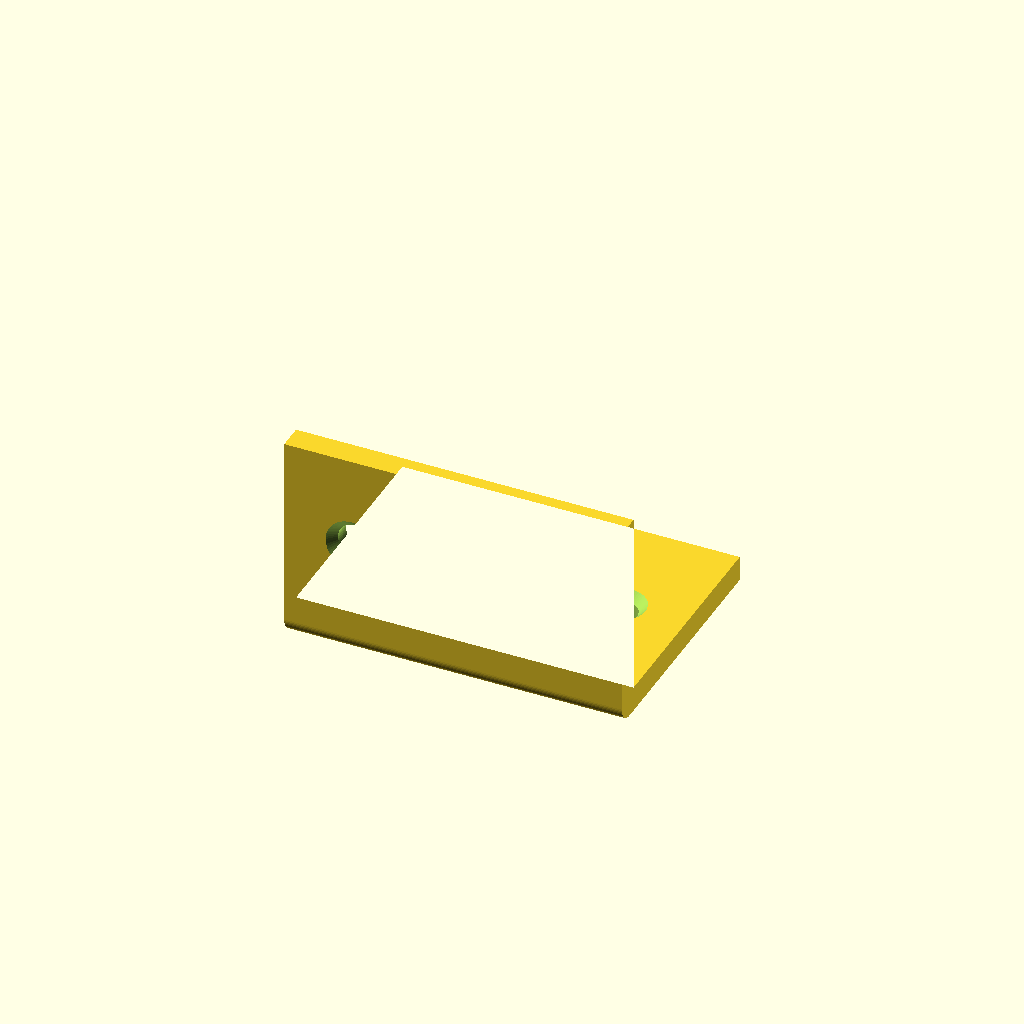
Cell 1: rendered with the file's own defaults.
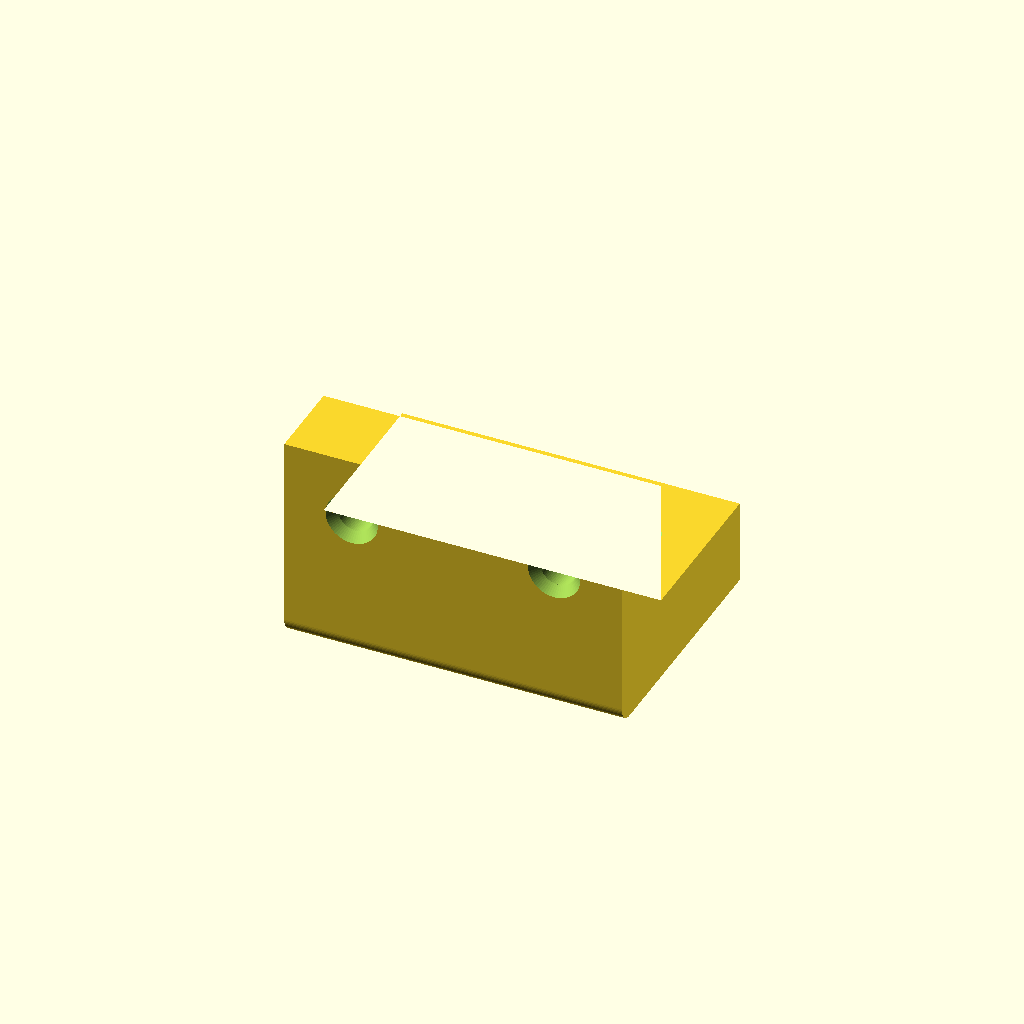
Cell 2: the same model with thickness = 10.
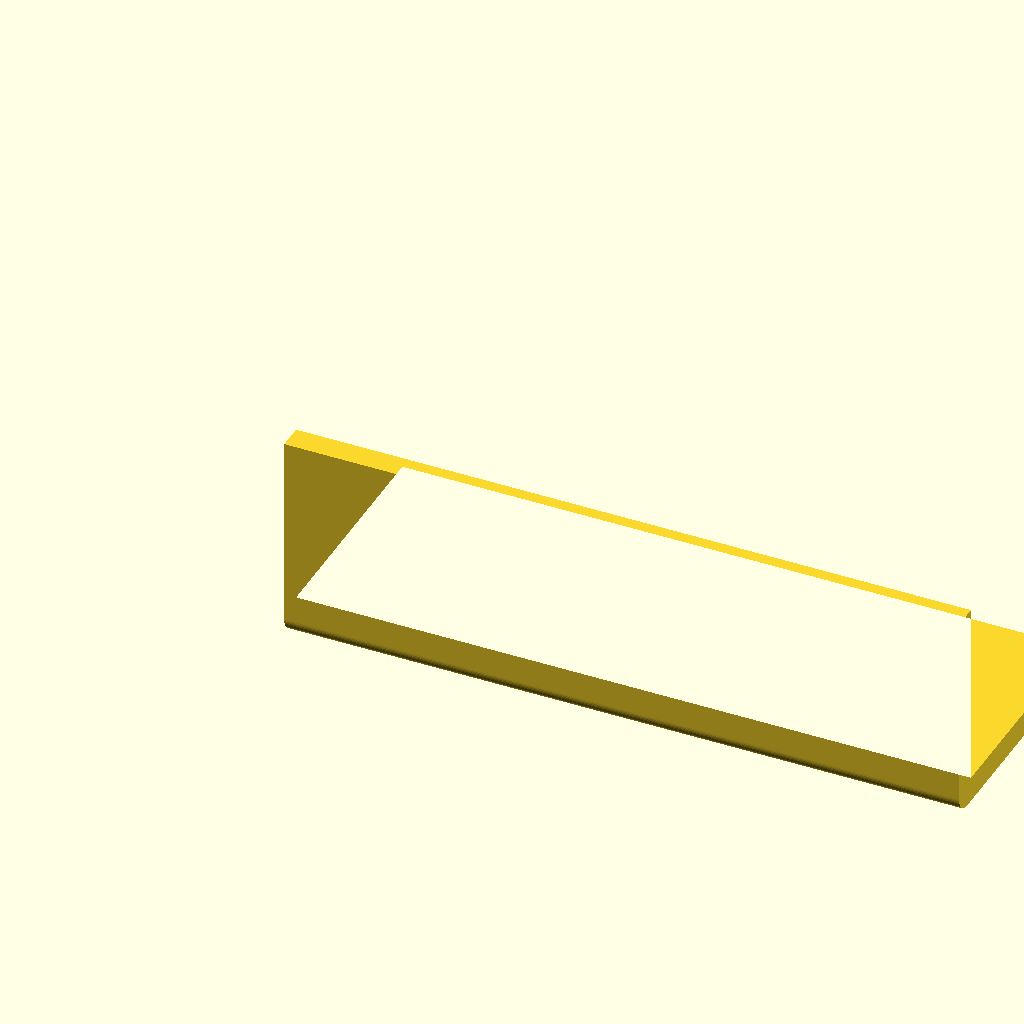
Cell 3 — width set to 80, the other parameters unchanged.
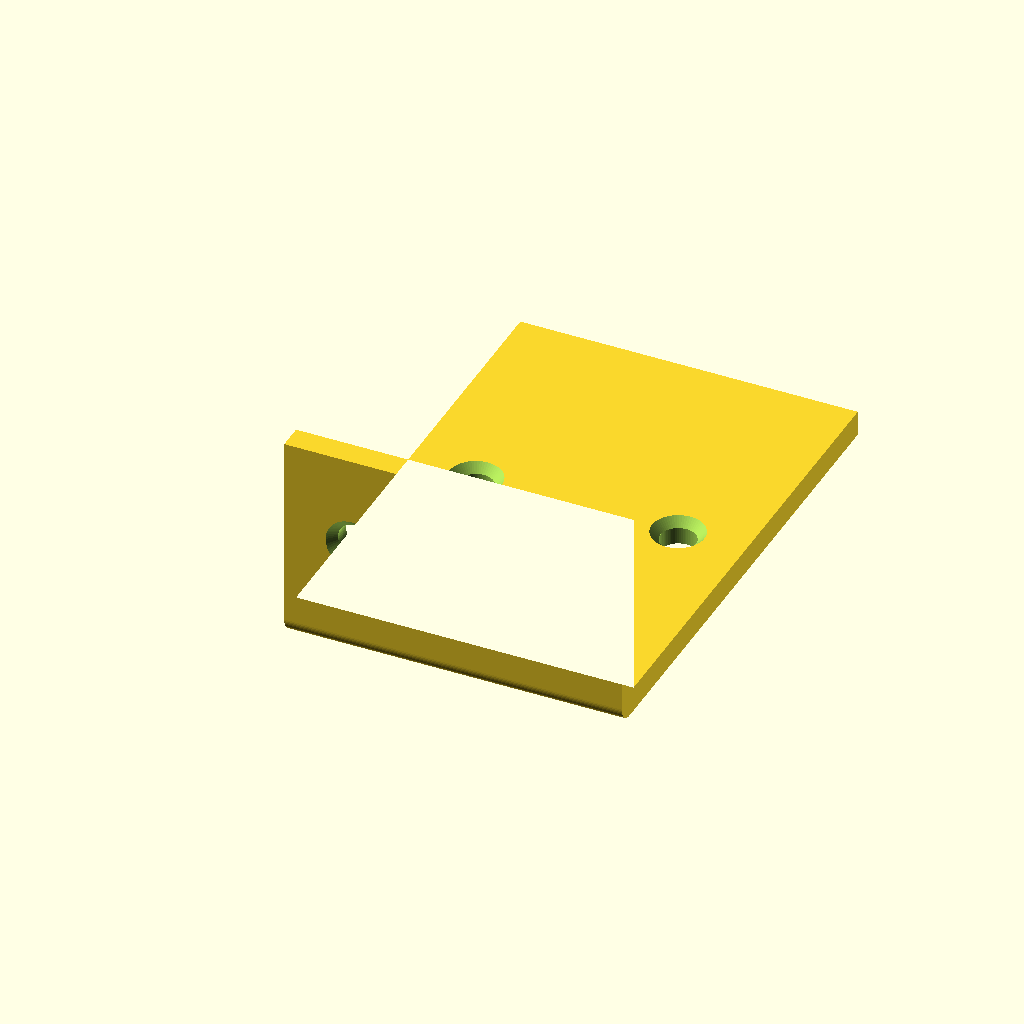
Cell 4: base_depth = 60 (everything else at default).
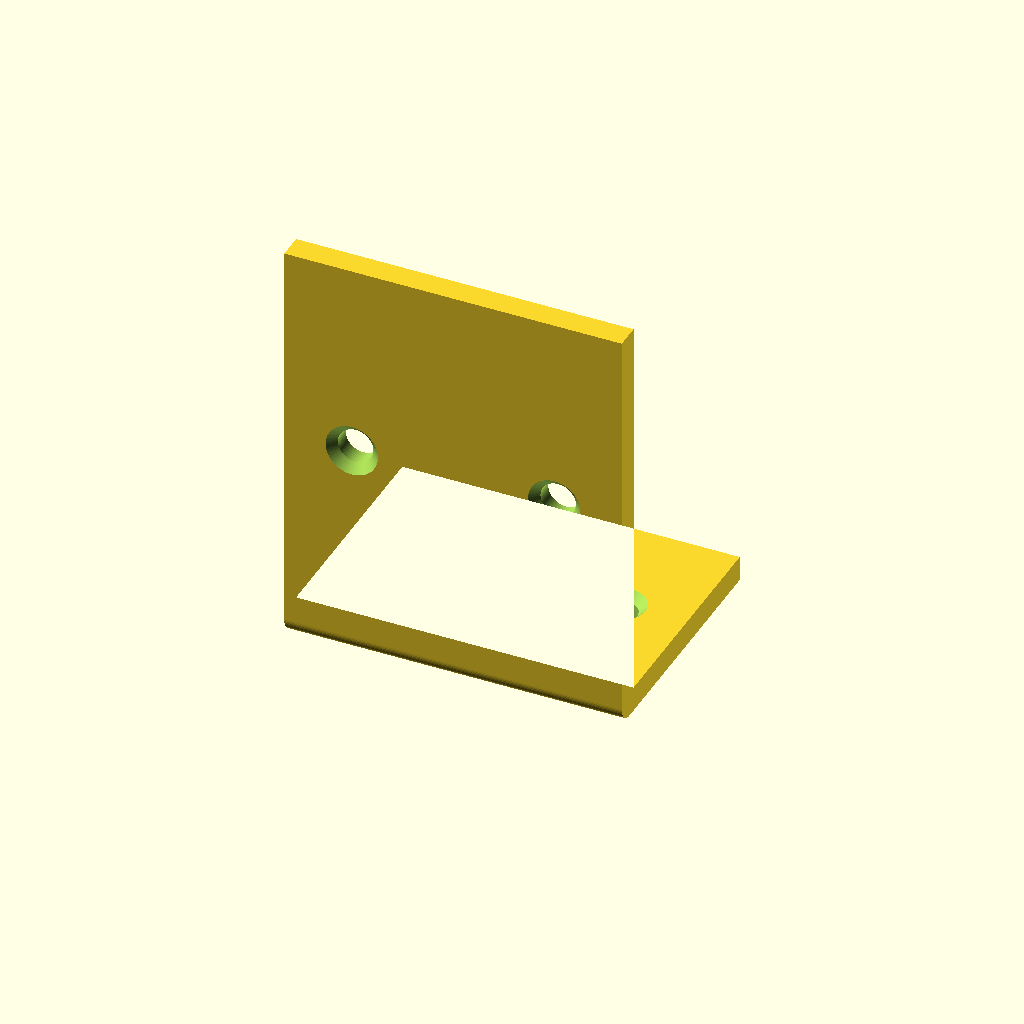
Cell 5: wall_height = 50 (everything else at default).
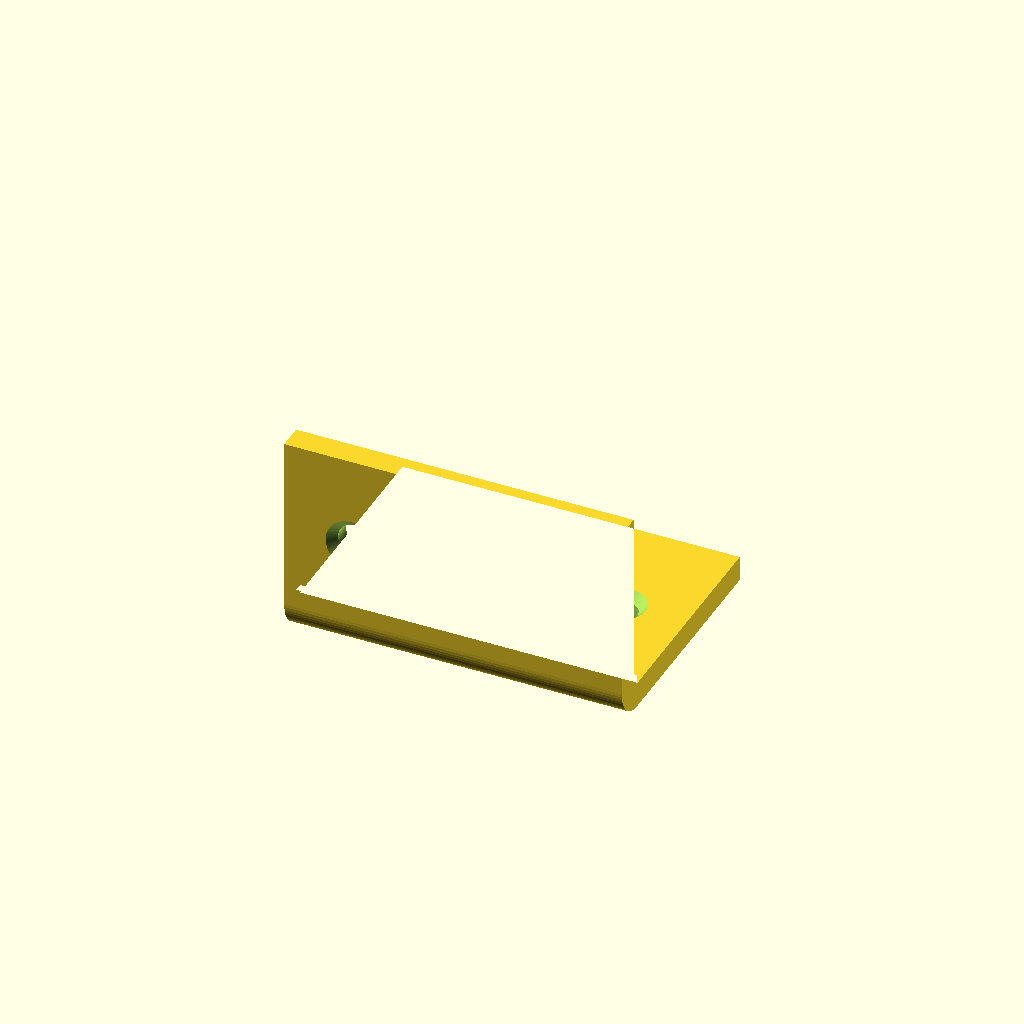
Cell 6 — outer_fillet set to 4, the other parameters unchanged.
All cells are drawn from one camera (rotation 55°, 0°, 25°, orthographic, colour scheme Cornfield), so only the parameter changes between them.
Source of the model, projects/demo-bracket/model.scad:
// Parametric L-bracket (mm). Same spec as model.py. Plain OpenSCAD, no libraries.

/* [Plates] */
thickness = 3;       // [1:0.5:10]
width = 40;          // shared X extent of both plates
base_depth = 30;     // horizontal plate, along Y
wall_height = 25;    // vertical plate, along Z
outer_fillet = 2;    // round on the outside corner edge

/* [Holes] */
hole_d = 4.2;
holes_per_leg = 2;
hole_pitch = 24;     // between the two holes, along X
hole_chamfer = 1;    // 45 deg chamfer on the top edge of each hole

/* [Hidden] */
$fn = 64;
eps = 0.01;

t = thickness;
r = outer_fillet;

// L profile in (Y, Z): base along +Y, wall along +Z, outside corner at the origin rounded.
module profile() {
    difference() {
        union() { square([base_depth, t]); square([t, wall_height]); }
        square(r);
    }
    intersection() { translate([r, r]) circle(r); square(r); }
}

// A through hole plus its chamfer cone; +Z is the chamfered (outer) face at z = depth.
module hole(depth) {
    translate([0, 0, -eps]) cylinder(d = hole_d, h = depth + 2 * eps);
    translate([0, 0, depth - hole_chamfer])
        cylinder(h = hole_chamfer + eps, r1 = hole_d / 2, r2 = hole_d / 2 + hole_chamfer + eps);
}

module holes_x() {
    for (i = [0 : holes_per_leg - 1])
        translate([width / 2 + (i - (holes_per_leg - 1) / 2) * hole_pitch, 0, 0]) children();
}

module bracket() {
    difference() {
        rotate([90, 0, 90]) linear_extrude(width) profile();
        // base holes, drilled along -Z, chamfer on the top face z = t
        translate([0, (base_depth + t) / 2, 0]) holes_x() hole(t);
        // wall holes along +Y, chamfer on the outside face y = 0
        translate([0, t, (wall_height + t) / 2]) holes_x() rotate([90, 0, 0]) hole(t);
    }
}

bracket();
Customizer parameters (derived from the source; name, type, default, range or options):
thickness: number, default 3, range 1 to 10, step 0.5
width: number, default 40
base_depth: number, default 30
wall_height: number, default 25
outer_fillet: number, default 2
hole_d: number, default 4.2
holes_per_leg: number, default 2
hole_pitch: number, default 24
hole_chamfer: number, default 1
